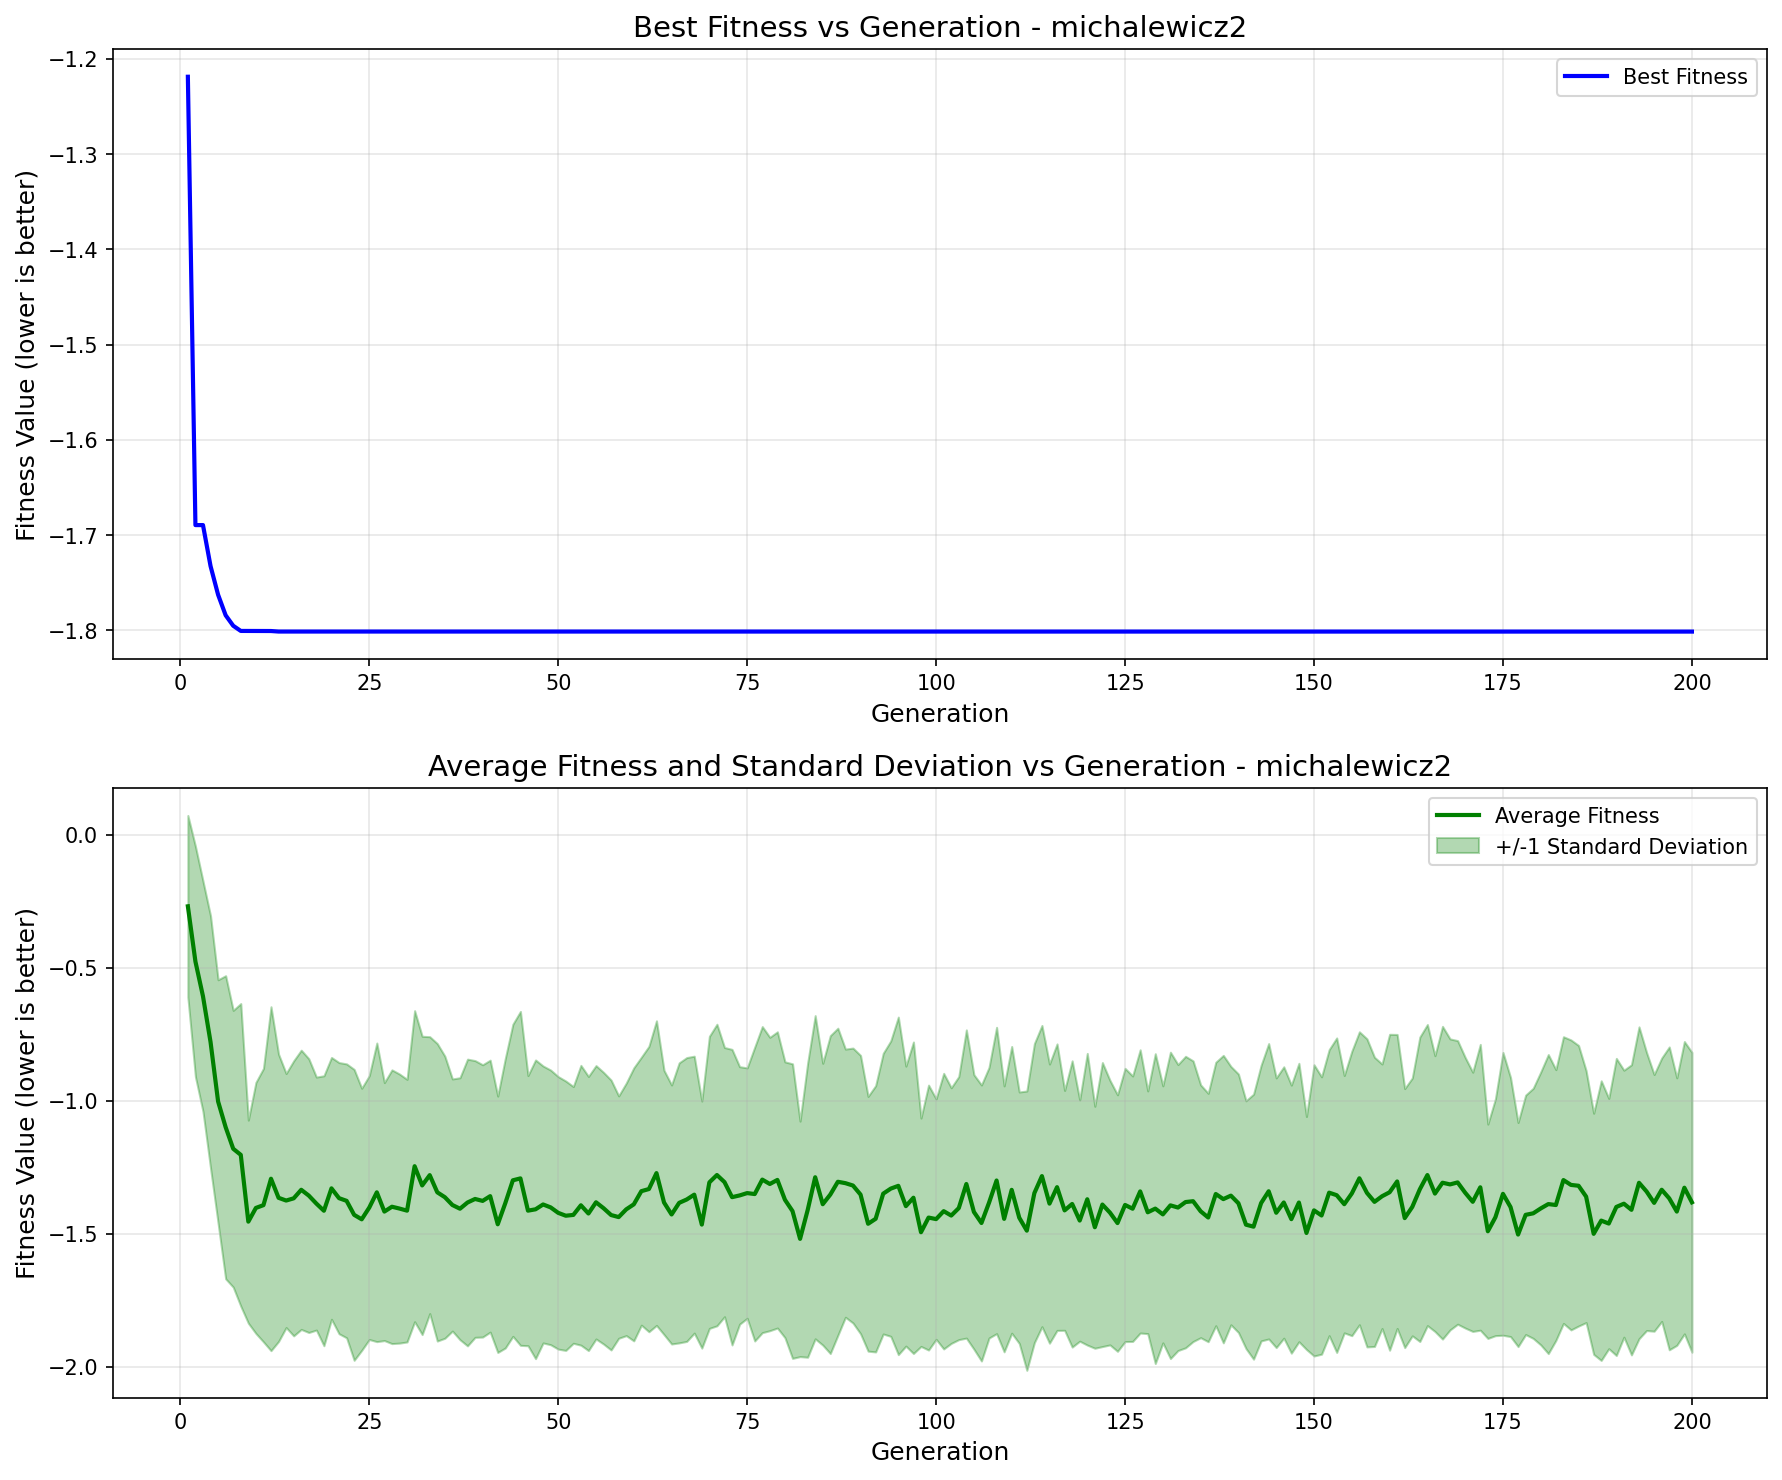

The file beside this chart, header and first rows:
generation, best_fitness, best_individual, mean_fitness, std_dev
1, -1.219, [1, 0, 1, 0, 1, 1, 2, 1, 1, 0, 1, 1, 0, …, -0.2695, 0.3415
2, -1.69, [1, 0, 1, 1, 0, 1, 0, 1, 0, 0, 0, 1, 0, …, -0.4771, 0.4332
3, -1.69, [1, 0, 1, 1, 0, 1, 0, 1, 0, 0, 0, 1, 0, …, -0.6078, 0.4332
4, -1.733, [1, 0, 1, 0, 1, 1, 2, 1, 0, 0, 2, 1, 0, …, -0.7798, 0.4742
5, -1.763, [1, 0, 1, 1, 0, 0, 0, 1, 0, 0, 2, 1, 0, …, -1.003, 0.4577
6, -1.784, [1, 0, 1, 0, 1, 2, 2, 1, 1, 0, 1, 1, 0, …, -1.1, 0.5698
7, -1.795, [1, 0, 1, 1, 0, 0, 1, 2, 0, 0, 2, 1, 0, …, -1.181, 0.5203
8, -1.801, [1, 0, 1, 1, 0, 0, 1, 1, 1, 1, 1, 1, 0, …, -1.204, 0.5689
9, -1.801, [1, 0, 1, 1, 0, 0, 1, 1, 1, 1, 1, 1, 0, …, -1.455, 0.3817
10, -1.801, [1, 0, 1, 1, 0, 0, 1, 1, 1, 1, 1, 1, 0, …, -1.404, 0.4719
11, -1.801, [1, 0, 1, 1, 0, 0, 1, 1, 1, 1, 1, 1, 0, …, -1.393, 0.5141
12, -1.801, [1, 0, 1, 1, 0, 0, 1, 1, 1, 1, 1, 1, 0, …, -1.294, 0.6466
13, -1.801, [1, 0, 1, 0, 2, 0, 1, 0, 1, 2, 3, 1, 0, …, -1.366, 0.5401
14, -1.801, [1, 0, 1, 0, 2, 0, 1, 0, 1, 2, 3, 1, 0, …, -1.376, 0.4776
15, -1.801, [1, 0, 1, 0, 2, 0, 1, 0, 1, 2, 3, 1, 0, …, -1.368, 0.5171
16, -1.801, [1, 0, 1, 0, 2, 0, 1, 0, 1, 2, 3, 1, 0, …, -1.335, 0.5251
17, -1.801, [1, 0, 1, 0, 2, 0, 1, 0, 1, 2, 3, 1, 0, …, -1.357, 0.5147
18, -1.801, [1, 0, 1, 0, 2, 0, 1, 0, 1, 2, 3, 1, 0, …, -1.387, 0.4756
19, -1.801, [1, 0, 1, 0, 2, 0, 1, 0, 1, 2, 3, 1, 0, …, -1.414, 0.5075
20, -1.801, [1, 0, 1, 0, 2, 0, 1, 0, 1, 2, 3, 1, 0, …, -1.33, 0.4922
21, -1.801, [1, 0, 1, 0, 2, 0, 1, 0, 1, 2, 3, 1, 0, …, -1.367, 0.5099
22, -1.801, [1, 0, 1, 0, 2, 0, 1, 0, 1, 2, 3, 1, 0, …, -1.377, 0.515
23, -1.801, [1, 0, 1, 0, 2, 0, 1, 0, 1, 2, 3, 1, 0, …, -1.43, 0.5469
24, -1.801, [1, 0, 1, 0, 2, 0, 1, 0, 0, 3, 5, 1, 0, …, -1.446, 0.4928
25, -1.801, [1, 0, 1, 0, 2, 0, 1, 0, 0, 3, 5, 1, 0, …, -1.402, 0.496
26, -1.801, [1, 0, 1, 0, 2, 0, 1, 0, 0, 3, 5, 1, 0, …, -1.345, 0.5614
27, -1.801, [1, 0, 1, 0, 2, 0, 1, 0, 0, 3, 5, 1, 0, …, -1.417, 0.485
28, -1.801, [1, 0, 1, 0, 2, 0, 1, 0, 0, 3, 5, 1, 0, …, -1.399, 0.5146
29, -1.801, [1, 0, 1, 0, 2, 0, 1, 0, 0, 3, 5, 1, 0, …, -1.406, 0.5059
30, -1.801, [1, 0, 1, 0, 2, 0, 1, 0, 1, 2, 3, 1, 0, …, -1.414, 0.4937
31, -1.801, [1, 0, 1, 0, 2, 0, 1, 0, 1, 2, 3, 1, 0, …, -1.247, 0.5849
32, -1.801, [1, 0, 1, 0, 2, 0, 1, 0, 1, 2, 3, 1, 0, …, -1.319, 0.5609
33, -1.801, [1, 0, 1, 0, 2, 0, 1, 0, 0, 3, 5, 1, 0, …, -1.28, 0.5206
34, -1.801, [1, 0, 1, 0, 2, 0, 1, 0, 0, 3, 5, 1, 0, …, -1.345, 0.5593
35, -1.801, [1, 0, 1, 0, 2, 0, 1, 0, 1, 2, 3, 1, 0, …, -1.363, 0.5304
36, -1.801, [1, 0, 1, 0, 2, 0, 1, 0, 0, 3, 5, 1, 0, …, -1.393, 0.474
37, -1.801, [1, 0, 1, 0, 2, 0, 1, 0, 1, 2, 3, 1, 0, …, -1.407, 0.4925
38, -1.801, [1, 0, 1, 0, 2, 0, 1, 0, 0, 3, 5, 1, 0, …, -1.383, 0.5391
39, -1.801, [1, 0, 1, 0, 2, 0, 1, 0, 1, 2, 3, 1, 0, …, -1.37, 0.5203
40, -1.801, [1, 0, 1, 0, 2, 0, 1, 0, 0, 3, 5, 1, 0, …, -1.377, 0.5119
41, -1.801, [1, 0, 1, 0, 2, 0, 1, 0, 0, 3, 5, 1, 0, …, -1.359, 0.5113
42, -1.801, [1, 0, 1, 0, 2, 0, 1, 0, 1, 2, 3, 1, 0, …, -1.465, 0.4819
43, -1.801, [1, 0, 1, 0, 2, 0, 1, 0, 1, 2, 3, 1, 0, …, -1.386, 0.5445
44, -1.801, [1, 0, 1, 0, 2, 0, 1, 0, 0, 3, 5, 1, 0, …, -1.3, 0.5868
45, -1.801, [1, 0, 1, 0, 2, 0, 1, 0, 1, 2, 3, 1, 0, …, -1.293, 0.6278
46, -1.801, [1, 0, 1, 0, 2, 0, 1, 0, 1, 2, 3, 1, 0, …, -1.414, 0.5079
47, -1.801, [1, 0, 1, 0, 2, 0, 1, 0, 0, 3, 5, 1, 0, …, -1.409, 0.5616
48, -1.801, [1, 0, 1, 0, 2, 0, 1, 0, 0, 3, 5, 1, 0, …, -1.391, 0.5207
49, -1.801, [1, 0, 1, 0, 2, 0, 1, 0, 1, 2, 3, 1, 0, …, -1.402, 0.5164
50, -1.801, [1, 0, 1, 0, 2, 0, 1, 0, 1, 2, 3, 1, 0, …, -1.422, 0.5123
51, -1.801, [1, 0, 1, 0, 2, 0, 1, 0, 1, 2, 3, 1, 0, …, -1.433, 0.5065
52, -1.801, [1, 0, 1, 0, 2, 0, 1, 0, 1, 2, 3, 1, 0, …, -1.43, 0.4827
53, -1.801, [1, 0, 1, 0, 2, 0, 1, 0, 1, 2, 3, 1, 0, …, -1.394, 0.5261
54, -1.801, [1, 0, 1, 0, 2, 0, 1, 0, 1, 2, 3, 1, 0, …, -1.425, 0.5153
55, -1.801, [1, 0, 1, 0, 2, 0, 1, 0, 1, 2, 3, 1, 0, …, -1.382, 0.514
56, -1.801, [1, 0, 1, 0, 2, 0, 1, 0, 1, 2, 3, 1, 0, …, -1.405, 0.5108
57, -1.801, [1, 0, 1, 0, 2, 0, 1, 0, 1, 2, 3, 1, 0, …, -1.43, 0.5073
58, -1.801, [1, 0, 1, 0, 2, 0, 1, 0, 1, 2, 3, 1, 0, …, -1.438, 0.4557
59, -1.801, [1, 0, 1, 0, 2, 0, 1, 0, 1, 2, 3, 1, 0, …, -1.409, 0.4748
60, -1.801, [1, 0, 1, 0, 2, 0, 1, 0, 1, 2, 3, 1, 0, …, -1.39, 0.5134
... 140 more rows
